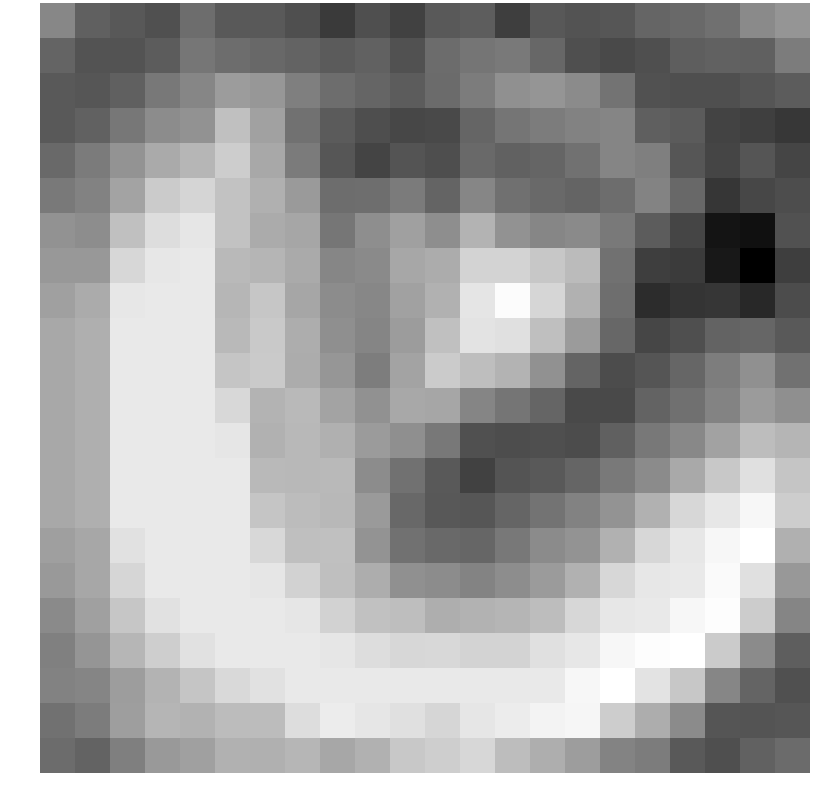

Source data for this figure (header and first rows):
-0.266553, -1.260666, -1.456950, -1.666043, -0.929996, -1.419686, -1.436762, -1.683527, -2.216013, -1.694223, -2.024013, -1.398955, -1.342767, -2.109500, -1.465525, -1.586862, -1.503969, -1.132732, -0.986288, -0.838169, -0.182776, 0.087213
-1.144, -1.575, -1.578, -1.344, -0.6992, -0.9245, -1.038, -1.189, -1.386, -1.204, -1.635, -0.9587, -0.7303, -0.5823, -1.071, -1.679, -1.809, -1.685, -1.301, -1.224, -1.245, -0.5496
-1.439, -1.511, -1.244, -0.6509, -0.2815, 0.2854, 0.145, -0.4506, -0.9152, -1.121, -1.358, -0.9622, -0.5302, -0.01925, 0.1095, -0.1521, -0.76, -1.603, -1.693, -1.696, -1.541, -1.363
-1.426, -1.213, -0.6798, -0.137, 0.02166, 1.189, 0.3964, -0.8234, -1.384, -1.706, -1.89, -1.853, -1.128, -0.7145, -0.5302, -0.3837, -0.3032, -1.273, -1.382, -2, -2.088, -2.294
-0.9995, -0.5603, 0.05622, 0.6398, 0.9372, 1.531, 0.5884, -0.5777, -1.516, -1.961, -1.561, -1.726, -1.018, -1.216, -1.128, -0.7863, -0.3117, -0.4677, -1.497, -1.942, -1.542, -1.932
-0.5926, -0.3833, 0.4691, 1.47, 1.736, 1.247, 0.7913, 0.2178, -0.9276, -0.8913, -0.5613, -1.164, -0.2811, -0.8493, -1.018, -1.155, -0.9292, -0.3286, -1.038, -2.332, -1.903, -1.748
0.02416, -0.1141, 1.185, 1.947, 2.153, 1.249, 0.6662, 0.5298, -0.695, -0.08329, 0.3662, -0.08183, 0.8809, 0.0208, -0.2811, -0.1812, -0.6001, -1.351, -1.947, -3.193, -3.298, -1.635
0.1789, 0.172, 1.778, 2.181, 2.246, 1.019, 0.9058, 0.6247, -0.2841, -0.1915, 0.551, 0.6824, 1.705, 1.702, 1.378, 1.078, -0.8288, -2.132, -2.201, -3.091, -3.716, -2.117
0.3827, 0.6586, 2.181, 2.246, 2.246, 0.9468, 1.351, 0.5209, -0.1381, -0.2514, 0.4095, 0.8244, 2.129, 2.722, 1.755, 0.817, -0.8974, -2.563, -2.372, -2.323, -2.693, -1.775
0.5844, 0.7618, 2.246, 2.246, 2.246, 1.008, 1.428, 0.7029, -0.04351, -0.32, 0.2668, 1.205, 2.113, 2.015, 1.164, 0.2609, -1.066, -1.913, -1.693, -1.18, -1.089, -1.399
0.5844, 0.7618, 2.246, 2.246, 2.246, 1.312, 1.462, 0.6741, 0.1348, -0.5213, 0.4602, 1.47, 1.138, 0.8604, -0.01591, -1.144, -1.759, -1.547, -1.098, -0.5118, -0.02622, -0.8113
0.5844, 0.7618, 2.246, 2.246, 2.246, 1.801, 0.8827, 1.023, 0.4457, -0.004540, 0.5866, 0.5393, -0.3104, -0.7246, -1.114, -1.812, -1.805, -1.187, -0.8584, -0.3615, 0.258, -0.04859
0.5844, 0.7618, 2.246, 2.246, 2.246, 2.153, 0.8126, 0.9785, 0.7919, 0.2587, -0.0423, -0.6345, -1.657, -1.728, -1.676, -1.76, -1.242, -0.6484, -0.2291, 0.4287, 1.123, 0.9151
0.5844, 0.7618, 2.246, 2.246, 2.246, 2.246, 1.008, 0.9916, 1.015, -0.1351, -0.8115, -1.413, -2.008, -1.565, -1.416, -1.124, -0.6164, -0.1525, 0.6181, 1.408, 2.012, 1.318
0.5844, 0.7618, 2.246, 2.246, 2.246, 2.246, 1.312, 1.087, 0.9917, 0.223, -1.042, -1.461, -1.499, -1.115, -0.7685, -0.3885, 0.08322, 0.8146, 1.778, 2.181, 2.611, 1.516
0.3458, 0.5566, 2.027, 2.246, 2.246, 2.246, 1.801, 1.176, 1.204, 0.08085, -0.8122, -1.017, -1.094, -0.6529, -0.1684, 0.08322, 0.8146, 1.778, 2.181, 2.611, 2.815, 0.7766
0.1956, 0.562, 1.764, 2.246, 2.246, 2.246, 2.153, 1.667, 1.168, 0.7061, -0.03513, -0.1428, -0.3594, -0.1127, 0.258, 0.8146, 1.778, 2.181, 2.246, 2.683, 2.016, 0.1644
-0.1755, 0.3821, 1.339, 2.027, 2.246, 2.246, 2.246, 2.153, 1.667, 1.212, 1.146, 0.7373, 0.8409, 0.9058, 1.123, 1.778, 2.181, 2.246, 2.611, 2.754, 1.501, -0.2982
-0.4362, 0.0983, 0.9311, 1.559, 2.027, 2.246, 2.246, 2.246, 2.153, 1.925, 1.783, 1.814, 1.68, 1.708, 2.012, 2.181, 2.611, 2.743, 2.814, 1.473, -0.1444, -1.297
-0.3971, -0.3097, 0.2911, 0.8671, 1.321, 1.822, 2.027, 2.246, 2.246, 2.246, 2.246, 2.246, 2.246, 2.246, 2.246, 2.611, 2.815, 2.076, 1.374, -0.2813, -1.149, -1.672
-0.8288, -0.5318, 0.3196, 0.9199, 0.8481, 1.086, 1.082, 1.947, 2.319, 2.158, 2.006, 1.769, 2.167, 2.319, 2.522, 2.575, 1.538, 0.7201, -0.1637, -1.544, -1.549, -1.506
-0.9457, -1.174, -0.4553, 0.1945, 0.3836, 0.8252, 0.7972, 0.9349, 0.5649, 0.8037, 1.395, 1.546, 1.786, 1.122, 0.7289, 0.297, -0.3334, -0.5326, -1.395, -1.69, -1.203, -0.9797
